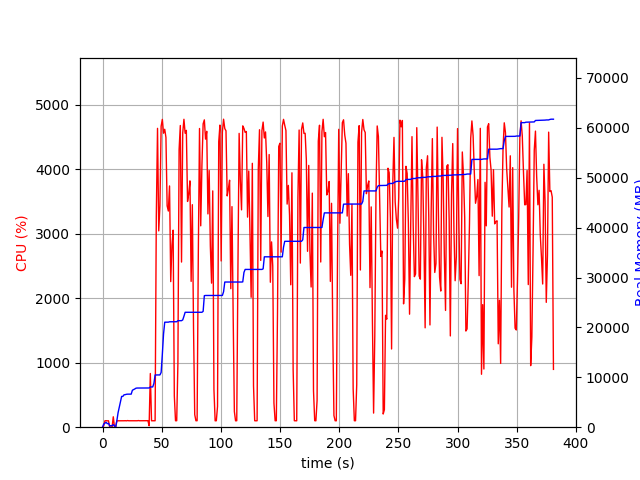

Source data for this figure (header and first rows):
elapsed_time, nproc, cpu, mem_real, mem_virtual
3.695487976074219e-05, 1, 0.0, 9.406, 3186
1.006, 8, 20.9, 642.1, 4300
2.014, 4, 99.2, 800.4, 2418
3.022, 5, 101.2, 979.8, 2867
4.031, 3, 98.3, 704.6, 2024
5.038, 3, 100.2, 771.9, 2136
6.046, 3, 1.0, 260, 1525
7.054, 3, 3.0, 322.8, 1593
8.062, 3, 1.0, 281.9, 1554
9.07, 4, 161.6, 523.9, 2142
10.08, 3, 3.0, 281.9, 1554
11.09, 1, 0.0, 11.52, 33.22
12.1, 1, 99.3, 1297, 2629
13.1, 1, 99.2, 2881, 4997
14.11, 1, 100.2, 4013, 6783
15.12, 1, 100.0, 5075, 8687
16.13, 1, 100.0, 6169, 8699
17.14, 1, 100.0, 6169, 8699
18.15, 1, 99.9, 6489, 8699
19.16, 1, 101.0, 6525, 8827
20.17, 1, 99.0, 6597, 8827
21.18, 1, 102.9, 6623, 8827
22.19, 1, 100.0, 6623, 8827
23.2, 1, 100.0, 6625, 8827
24.21, 1, 101.0, 6627, 8827
25.22, 1, 100.0, 7409, 10875
26.23, 1, 101.0, 7531, 10875
27.24, 1, 99.0, 7665, 10875
28.25, 1, 101.0, 7819, 10875
29.26, 1, 100.0, 7851, 10875
30.27, 1, 102.9, 7853, 10875
31.28, 1, 100.1, 7853, 10875
32.29, 1, 100.0, 7855, 10875
33.3, 1, 100.0, 7857, 10875
34.31, 1, 99.9, 7857, 10875
35.32, 1, 100.1, 7859, 10875
36.33, 1, 99.9, 7859, 10875
37.34, 1, 100.0, 7861, 11035
38.35, 1, 101.0, 7861, 11035
39.36, 1, 22.8, 7862, 11035
40.37, 1, 833.3, 8069, 14498
41.38, 1, 100.0, 8069, 14498
42.4, 1, 99.9, 8069, 14498
43.41, 1, 100.0, 8773, 17570
44.42, 1, 100.0, 10461, 17762
45.42, 1, 3271, 10476, 17762
46.46, 1, 4637, 10476, 17762
47.48, 1, 3046, 10476, 17762
48.49, 1, 3436, 10476, 17762
49.51, 1, 4670, 10974, 25799
50.52, 1, 4776, 14592, 26154
51.54, 1, 4561, 18678, 26180
52.55, 1, 4622, 21048, 26180
53.57, 1, 4496, 21048, 26180
54.58, 1, 3434, 21050, 26185
55.6, 1, 3354, 21056, 26185
56.61, 1, 3743, 21130, 26409
57.62, 1, 2259, 21130, 26412
58.62, 1, 2817, 21130, 26412
59.64, 1, 3058, 21130, 26412
... 317 more rows
